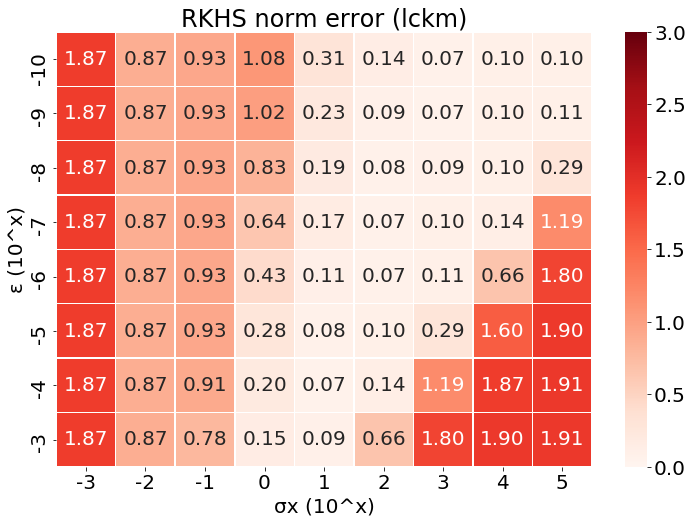

The table this chart was drawn from, first rows:
, -3, -2, -1, 0, 1, 2, 3, 4, 5
-10, 1.867, 0.872, 0.9334, 1.081, 0.3134, 0.1408, 0.07279, 0.09583, 0.1015
-9, 1.867, 0.872, 0.9334, 1.018, 0.2278, 0.08808, 0.06814, 0.1009, 0.1053
-8, 1.867, 0.872, 0.9334, 0.8299, 0.1919, 0.07574, 0.08702, 0.1015, 0.2895
-7, 1.867, 0.872, 0.9334, 0.6396, 0.1657, 0.07042, 0.0995, 0.1392, 1.193
-6, 1.867, 0.872, 0.9332, 0.4277, 0.1125, 0.0743, 0.105, 0.6627, 1.8
-5, 1.867, 0.872, 0.9316, 0.2784, 0.08011, 0.09565, 0.2894, 1.604, 1.897
-4, 1.867, 0.872, 0.914, 0.2005, 0.06984, 0.1379, 1.193, 1.873, 1.907
-3, 1.867, 0.872, 0.7798, 0.155, 0.08741, 0.6626, 1.8, 1.905, 1.908
